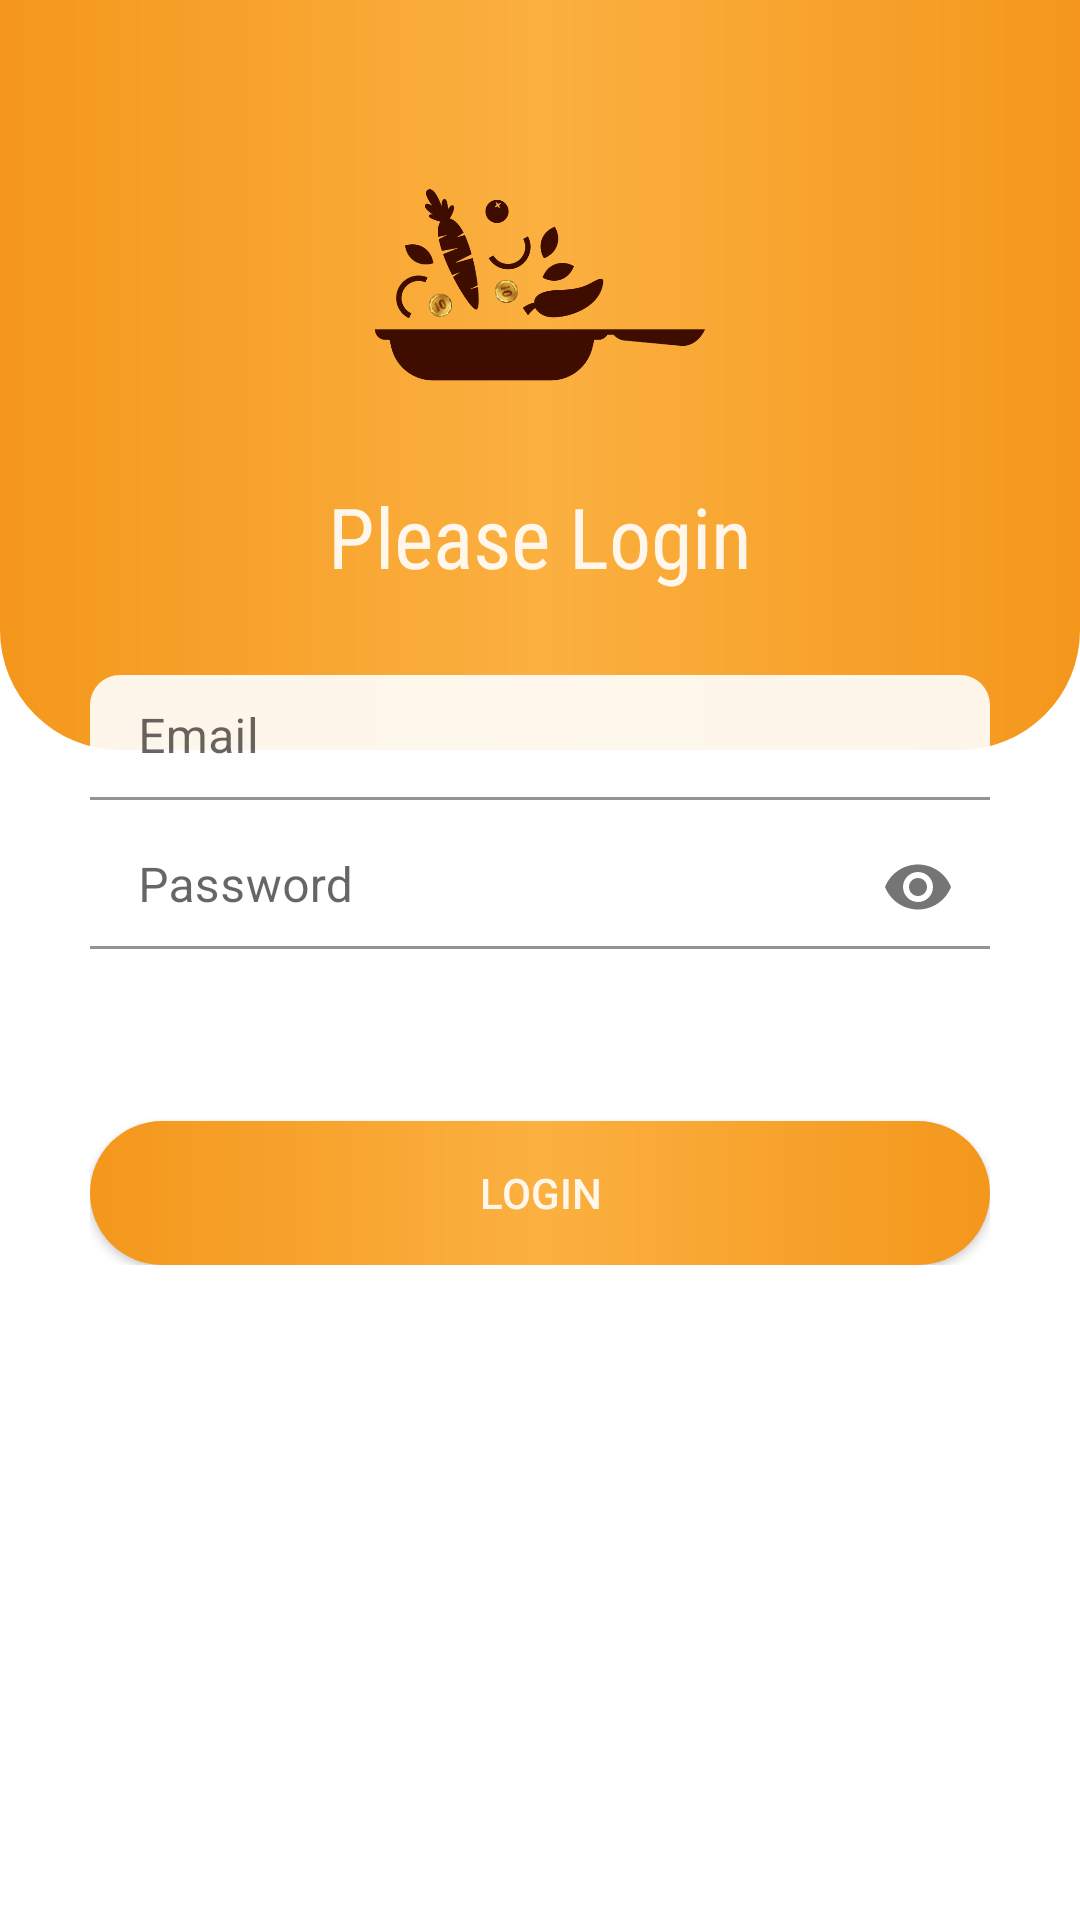

Write the Android layout XML for this screen, with the resource values it uses.
<!-- AndroidManifest.xml: application theme Theme.Kamu_Kamu -->
<!-- res/layout/activity_login.xml -->
<?xml version="1.0" encoding="utf-8"?>
<RelativeLayout xmlns:android="http://schemas.android.com/apk/res/android"
    xmlns:app="http://schemas.android.com/apk/res-auto"
    xmlns:tools="http://schemas.android.com/tools"
    android:layout_width="match_parent"
    android:layout_height="match_parent"
    android:background="@drawable/mainbg_dark"
    tools:context=".activities.LoginActivity">



    <RelativeLayout
        android:id="@+id/toolbarRl"
        android:layout_width="match_parent"
        android:layout_height="250dp"
        android:background="@drawable/shape_toolbar01">

        <ImageView
            android:id="@+id/iconIv"
            android:layout_width="110dp"
            android:layout_height="110dp"
            android:layout_centerHorizontal="true"
            android:layout_marginTop="40dp"
            android:src="@drawable/logo_mad"/>

        <TextView
            android:layout_width="wrap_content"
            android:layout_height="wrap_content"
            android:layout_below="@+id/iconIv"
            android:layout_centerHorizontal="true"
            android:layout_marginTop="10dp"
            android:text="@string/please_login"
            android:textColor="@color/white"
            android:fontFamily="sans-serif-condensed"
            android:textSize="28sp"/>






    </RelativeLayout>

    <ScrollView
        android:layout_width="match_parent"
        android:layout_height="match_parent"
        android:layout_marginStart="30dp"
        android:layout_marginEnd="30dp"
        android:layout_marginTop="225dp">

        <RelativeLayout
            android:layout_width="match_parent"
            android:layout_height="wrap_content">



            <com.google.android.material.textfield.TextInputLayout
                android:id="@+id/emailTil"
                android:layout_width="match_parent"
                android:layout_height="wrap_content"
                >

                <EditText
                    android:id="@+id/emailEt"
                    android:layout_width="match_parent"
                    android:layout_height="wrap_content"
                    android:background="@drawable/shape_edittext01"
                    android:drawableStart="@drawable/ic_email_gray"
                    android:drawablePadding="10dp"
                    android:hint="@string/email"
                    android:inputType="textEmailAddress"
                    android:padding="10dp"
                    android:textColor="@color/black"
                    android:textColorHint="@color/gray01"/>


            </com.google.android.material.textfield.TextInputLayout>




            <com.google.android.material.textfield.TextInputLayout
                android:id="@+id/passwordTil"
                android:layout_width="match_parent"
                android:layout_below="@id/emailTil"
                android:layout_marginTop="5dp"
                app:passwordToggleEnabled="true"
                android:layout_height="wrap_content"
                >

                <EditText
                    android:id="@+id/passwordEt"
                    android:layout_width="match_parent"
                    android:layout_height="wrap_content"
                    android:background="@drawable/shape_edittext01"
                    android:drawableStart="@drawable/ic_lock_gray"
                    android:drawablePadding="10dp"
                    android:hint="@string/password"
                    android:inputType="textPassword"
                    android:padding="10dp"
                    android:textColor="@color/black"
                    android:textColorHint="@color/gray01"/>


            </com.google.android.material.textfield.TextInputLayout>




            <TextView
                android:id="@+id/forgotTv"
                android:layout_width="wrap_content"
                android:layout_height="wrap_content"
                android:layout_below="@id/passwordTil"
                android:layout_alignParentEnd="true"
                android:layout_marginTop="5dp"
                android:padding="5dp"
                android:text="@string/forgot_password"
                android:textColor="@color/white" />




            <Button
                android:id="@+id/loginBtn"
                android:layout_width="match_parent"
                android:layout_height="wrap_content"
                android:layout_below="@id/forgotTv"
                android:text="@string/loginBtnLabel"
                android:layout_marginTop="20dp"
                android:background="@drawable/shape_button01"
                android:textColor="@color/white"/>


        </RelativeLayout>


    </ScrollView>



    <TextView
        android:id="@+id/noAccountTv"
        android:layout_width="wrap_content"
        android:layout_height="wrap_content"
        android:layout_alignParentBottom="true"
        android:layout_centerHorizontal="true"
        android:padding="10dp"
        android:text="@string/new_user_signup"
        android:textColor="@color/white"/>



</RelativeLayout>
<!-- resources referenced by this layout -->
<resources>
  <color name="black">#FF000000</color>
  <color name="gray01">#c5c5c5</color>
  <color name="white">#E6FFFFFF</color>
  <!-- drawable logo_mad: png bitmap (drawable, 23678 bytes) -->
  <!-- drawable shape_button01 (drawable) -->
  <?xml version="1.0" encoding="utf-8"?>
  <shape xmlns:android="http://schemas.android.com/apk/res/android">
  
  
  
      <gradient android:startColor="#f4971c" android:centerColor="#fbb040"
          android:endColor="#f4971c" android:type="linear"/>
  
  
      <corners android:radius="30dp" />
  
  
  
  
  </shape>
  <!-- drawable shape_edittext01 (drawable) -->
  <?xml version="1.0" encoding="utf-8"?>
  <shape xmlns:android="http://schemas.android.com/apk/res/android"
      android:shape="rectangle">
  
  
      <solid android:color="@color/white"/>
  
  
      <corners android:radius="10dp"/>
  
  </shape>
  <!-- drawable shape_toolbar01 (drawable) -->
  <?xml version="1.0" encoding="utf-8"?>
  <shape xmlns:android="http://schemas.android.com/apk/res/android"
      android:shape="rectangle">
  
      <gradient android:startColor="#f4971c" android:centerColor="#fbb040"
          android:endColor="#f4971c" android:type="linear"/>
  
      <corners android:bottomLeftRadius="40dp"
          android:bottomRightRadius="40dp"/>
  
  </shape>
  <string name="email">Email</string>
  <string name="forgot_password">Forgot Password?</string>
  <string name="loginBtnLabel">Login</string>
  <string name="new_user_signup">New User? <b>SignUp</b></string>
  <string name="password">Password</string>
  <string name="please_login">Please Login</string>
  <style name="Theme.Kamu_Kamu" parent="Theme.MaterialComponents.DayNight.DarkActionBar">
          
          <item name="colorPrimary">@color/goldenBrown</item>
          <item name="colorPrimaryVariant">@color/goldenBrown</item>
          <item name="colorOnPrimary">@color/white</item>
          
          <item name="colorSecondary">@color/teal_200</item>
          <item name="colorSecondaryVariant">@color/teal_700</item>
          <item name="colorOnSecondary">@color/black</item>
          
          <item name="android:statusBarColor">?attr/colorPrimaryVariant</item>
          
      </style>
  <color name="goldenBrown">#CA8606</color>
  <color name="teal_200">#E91E63</color>
  <color name="teal_700">#B11449</color>
</resources>
